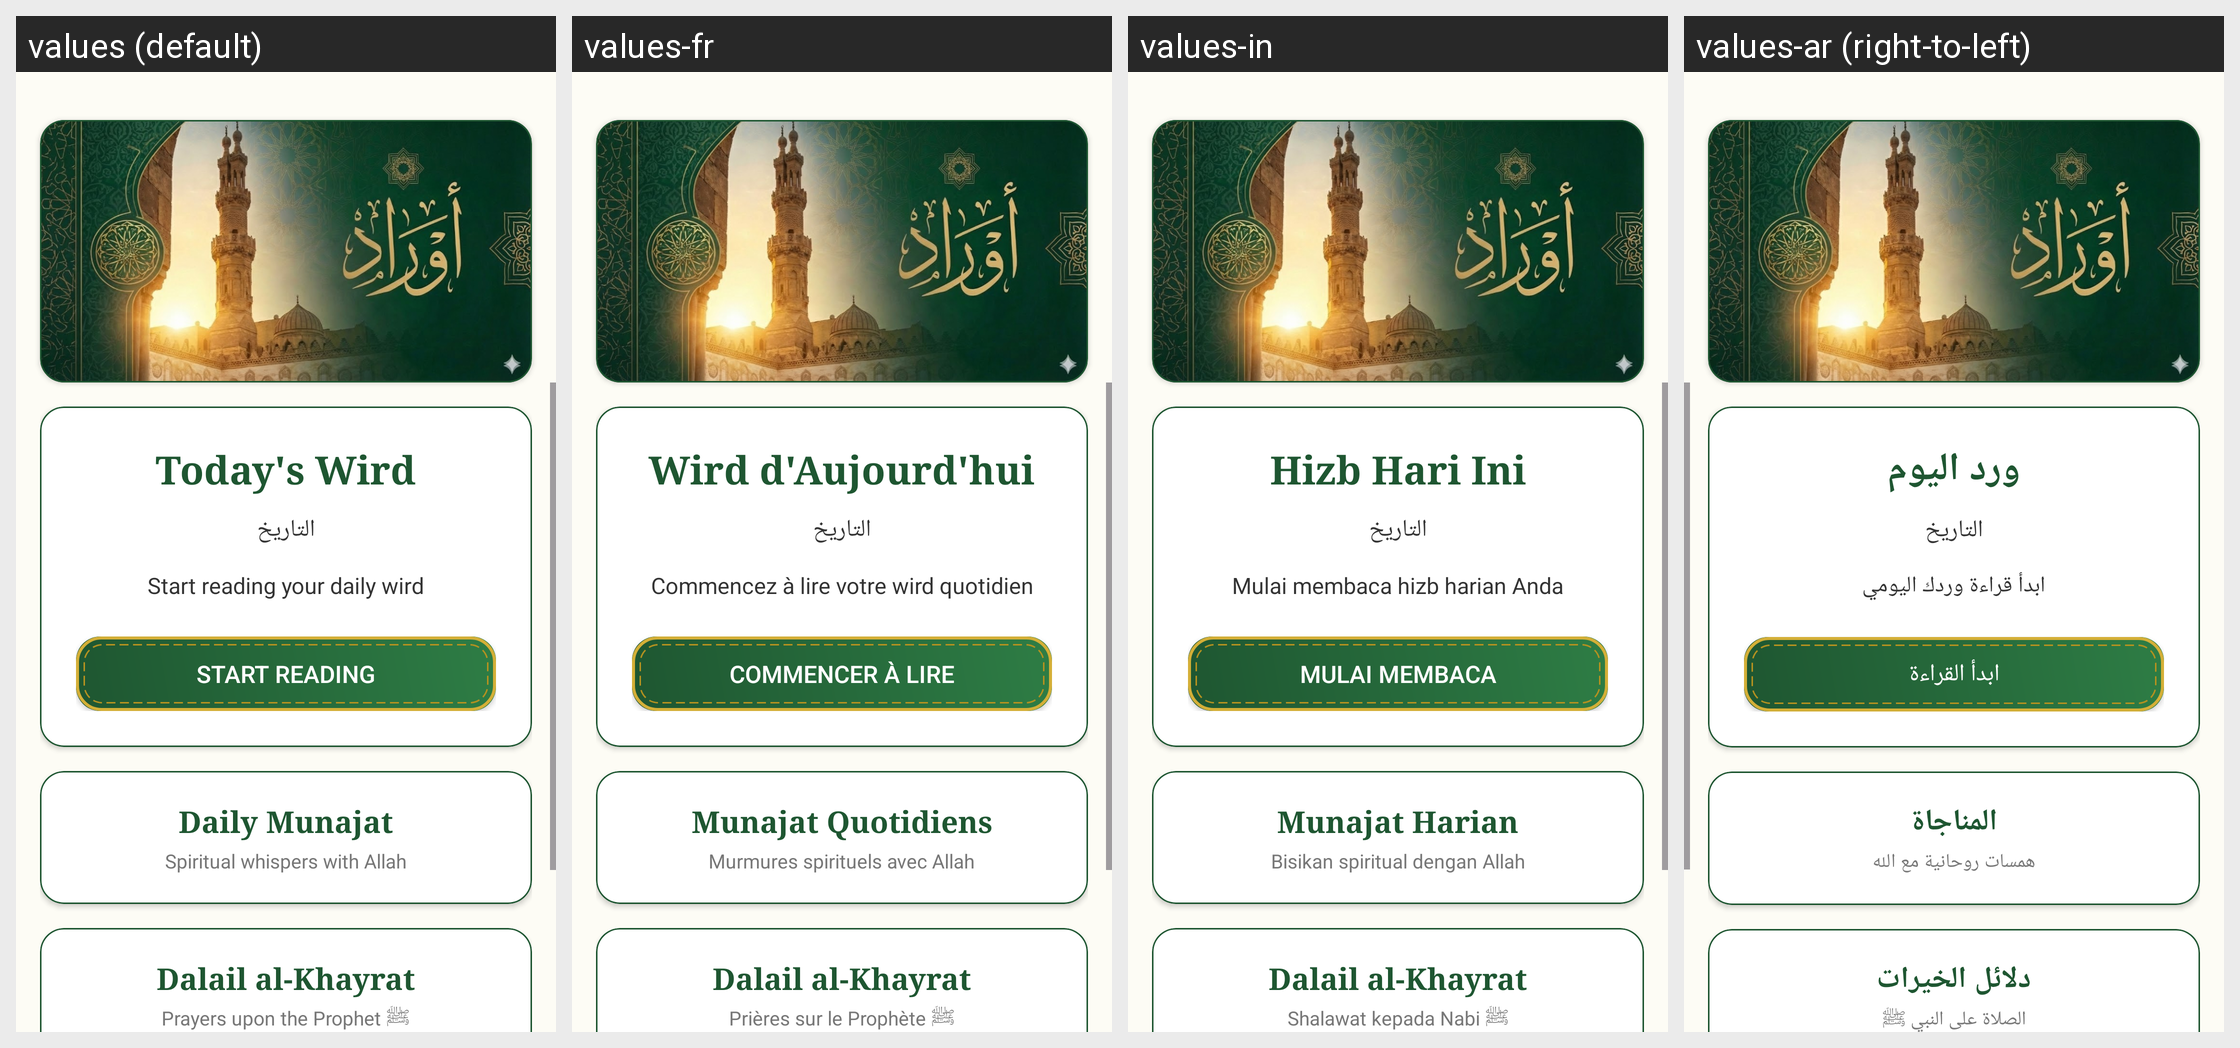

For this localized Android screen grid, give each drawn string resource with its value in every locale shown.
Android screen res/layout/activity_main_backup.xml rendered under 4 locales, left to right: values (default), values-fr, values-in, values-ar (right-to-left). Device: Nexus 5 (rendered at 1080×1920; each locale shown at half size, 540×960, under a caption strip naming it); theme Theme.Awrad.
Other locales in the repository, not shown: values-bn, values-fa, values-hi, values-ml, values-ru, values-tr, values-ur, values-uz.
Strings drawn on this screen, with the default value and each locale's value (text and hints the layout hard-codes, and strings that could not be matched under every locale, appear in the picture but are not listed):

wird_today_title
  values: Today's Wird
  values-fr: Wird d'Aujourd'hui
  values-in: Hizb Hari Ini
  values-ar: ورد اليوم

wird_today_desc
  values: Start reading your daily wird
  values-fr: Commencez à lire votre wird quotidien
  values-in: Mulai membaca hizb harian Anda
  values-ar: ابدأ قراءة وردك اليومي

start_reading
  values: Start Reading
  values-fr: Commencer à Lire
  values-in: Mulai Membaca
  values-ar: ابدأ القراءة

munajat_title
  values: Daily Munajat
  values-fr: Munajat Quotidiens
  values-in: Munajat Harian
  values-ar: المناجاة

munajat_desc
  values: Spiritual whispers with Allah
  values-fr: Murmures spirituels avec Allah
  values-in: Bisikan spiritual dengan Allah
  values-ar: همسات روحانية مع الله

dalail_title
  values: Dalail al-Khayrat
  values-fr: Dalail al-Khayrat
  values-in: Dalail al-Khayrat
  values-ar: دلائل الخيرات

dalail_desc
  values: Prayers upon the Prophet ﷺ
  values-fr: Prières sur le Prophète ﷺ
  values-in: Shalawat kepada Nabi ﷺ
  values-ar: الصلاة على النبي ﷺ
